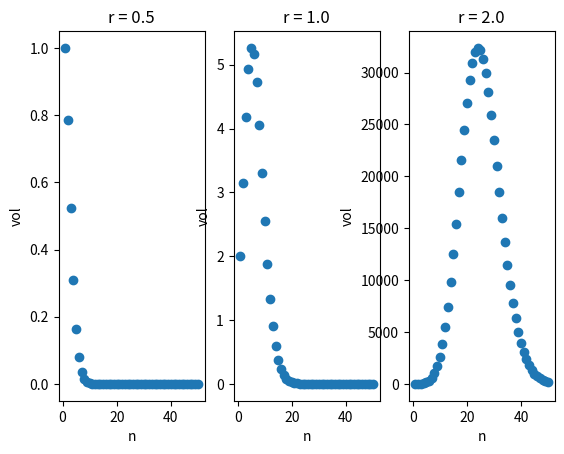

Python code for this plot:
from math import gamma
from scipy.constants import pi
from numpy import arange, array
import matplotlib.pyplot as plt

def volume(r: float, n: int):
    return pow(pi, n/2)/gamma(n/2+1)*pow(r, n)


if __name__ == "__main__":
    raxis = array([0.5, 1, 2])
    naxis = arange(1, 51, dtype=int)

    fig, axs = plt.subplots(nrows=1, ncols=3)

    for i in range(len(raxis)):
        yax = map(lambda x: volume(raxis[i], x), naxis)
        # pairs = zip(naxis, yax)
        axs[i].scatter(naxis, list(yax))
        axs[i].set_title(f"r = {raxis[i]}")
        axs[i].set_xlabel("n")
        axs[i].set_ylabel("vol")

    plt.show()
    
